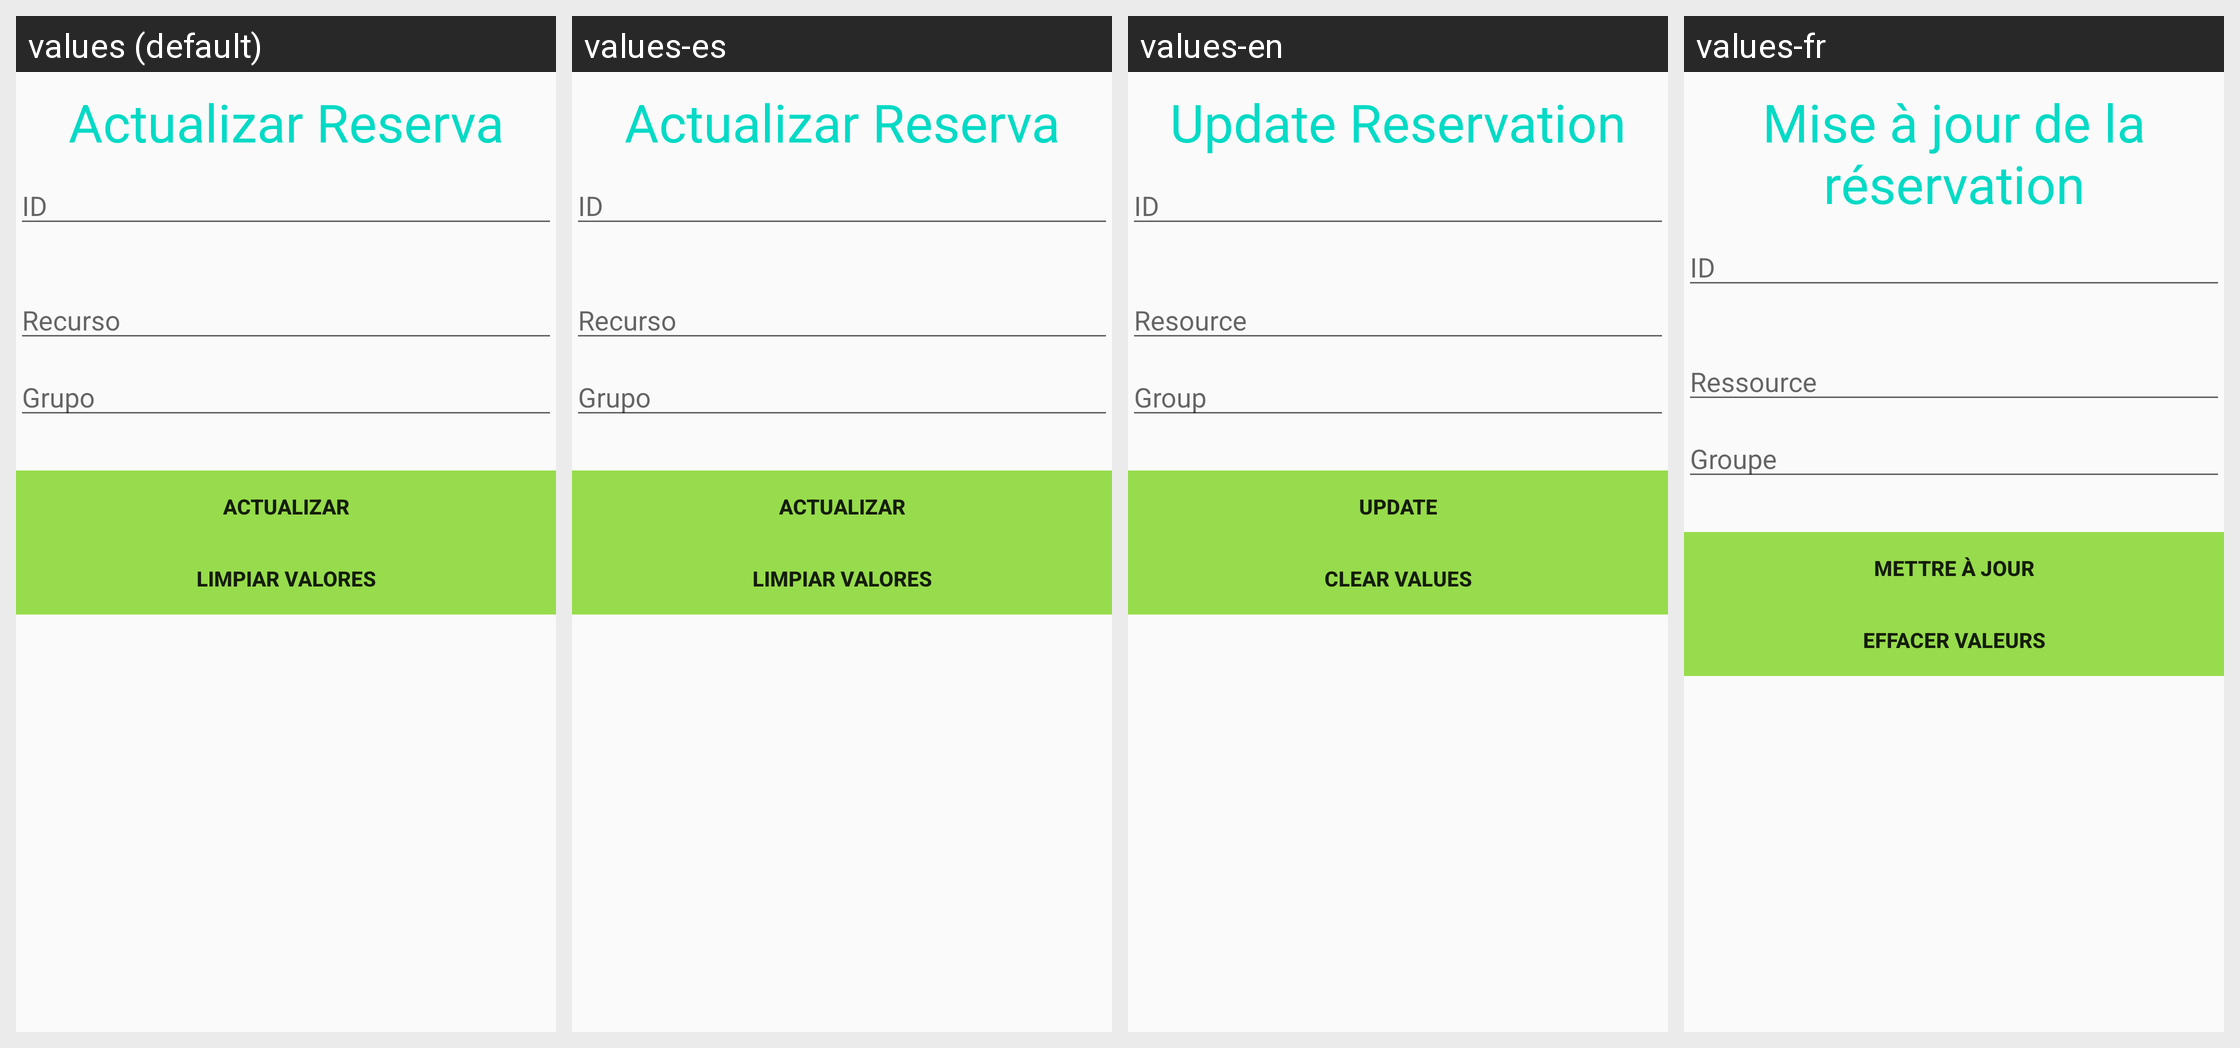

Strings drawn on this Android screen and how each of the app's shown locales translates them:
Android screen res/layout/activity_reserva_actualizar.xml rendered under 4 locales, left to right: values (default), values-es, values-en, values-fr. Device: Nexus 5 (rendered at 1080×1920; each locale shown at half size, 540×960, under a caption strip naming it); theme AppTheme.
Strings drawn on this screen, with the default value and each locale's value (text and hints the layout hard-codes, and strings that could not be matched under every locale, appear in the picture but are not listed):

ActualizarReservaHeader
  values: Actualizar Reserva
  values-es: Actualizar Reserva
  values-en: Update Reservation
  values-fr: Mise à jour de la réservation

InsertarCicloHint1
  values: ID
  values-es: ID  [not translated; the default value is used]
  values-en: ID  [not translated; the default value is used]
  values-fr: ID  [not translated; the default value is used]

ReservaHint1
  values: Recurso
  values-es: Recurso
  values-en: Resource
  values-fr: Ressource

ReservaHint2
  values: Grupo
  values-es: Grupo
  values-en: Group
  values-fr: Groupe

ActualizarCicloButton1
  values: Actualizar
  values-es: Actualizar
  values-en: Update
  values-fr: Mettre à jour

InsertarCicloButton2
  values: Limpiar Valores
  values-es: Limpiar Valores
  values-en: Clear Values
  values-fr: Effacer valeurs
